pico-8 play session: mixed d-pad (fixed 12-tick cycle), after a click and taps of 🅾, ❎, 🅾+❎, 🅾 in the second before t = 0

[t = 2 s] mixed d-pad (1.2s cycle ×~1): → ← ↑ ↓ + 🅾/❎ taps, ~2s
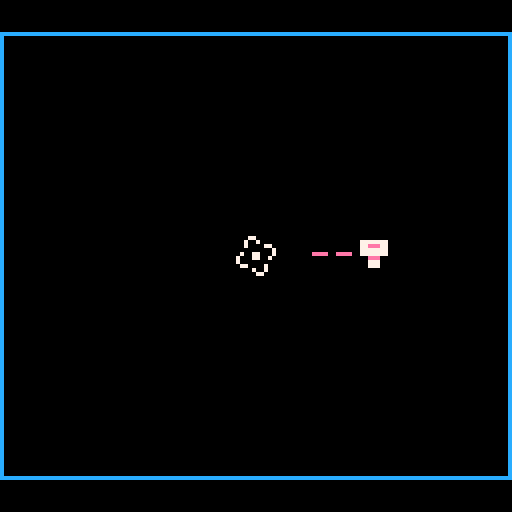
[t = 6 s] mixed d-pad (1.2s cycle ×~5): → ← ↑ ↓ + 🅾/❎ taps, ~6s
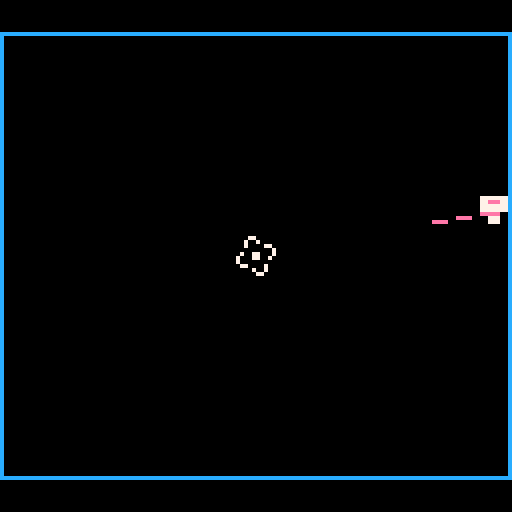
[t = 8 s] mixed d-pad (1.2s cycle ×~6): → ← ↑ ↓ + 🅾/❎ taps, ~8s
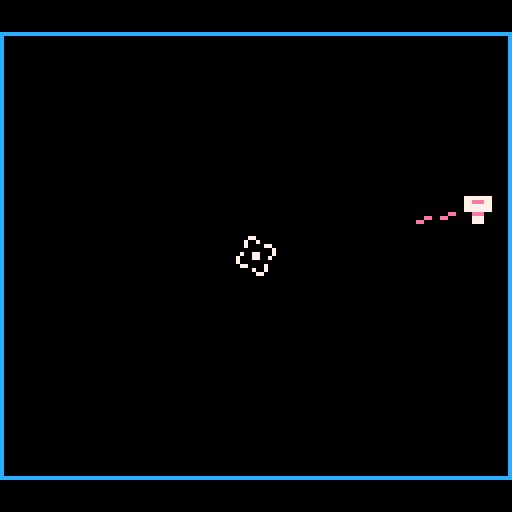

pico-8 cartridge
version 41
__lua__
-- evil egg demake :3 thank you ivysly for the original game

local posx, posy = 64, 64
local speed = 1.2
local bspeed = 0.4

local mx, my = 64, 64

local velx, vely = 0, 0
local accelx, accely = 0, 0
local friction = 0.95

local hatched = false
local hatched_particles_spawned = false

local trails = {}
local trailmeter = 0

local dash_length = 2  -- pixels
local gap_length = 2   -- pixels
local num_dashes = 4   -- how many dashes to draw

local bullets = {}
local btrails = {}

local particles = {}

function _init()
    poke(0x5f2d, 1)
end

-- i wanna thank whoever made this function, i have no idea how it works but it does and i love it
function rspr(s,x,y,a)
    local sx=(s%16)*8
    local sy=flr(s/16)*8
    for i=0,7 do
        for j=0,7 do
            local c=sget(sx+i,sy+j)
            if c!=0 then 
                local dx,dy=i-3.5,j-3.5
                local rx=x+dx*cos(a)+dy*sin(a) 
                local ry=y-dx*sin(a)+dy*cos(a) 
                pset(rx,ry,c)
            end
        end
    end
end

-- thank you charlie omg omg omg
function newtrail(ix,iy,ixv,iyv)
    add(trails,{
        x=ix,
        y=iy,
        xv=ixv,
        yv=iyv,
        life=6,
        draw=function(self)
            self.x+=self.xv
            self.y+=self.yv
            self.life-=1
            if self.life<=0 then
                del(trails,self)
            end
            rectfill(self.x-1,self.y-1,self.x+1,self.y+1,7)
        end
    })
end

function newbtrail(ix,iy)
    add(btrails,{
        x=ix,
        y=iy,
        life=3,
        draw=function(self)
            if self.life==3 then
                color(2)
            else
                color(8)
            end
            rect(self.x,self.y,self.x+1,self.y+1)
            self.life-=1
            if self.life<=0 then
                del(btrails,self)
            end
        end
    })
end

function newbullet(ix,iy,ixv,iyv)
    add(bullets,{
        x=ix,
        y=iy,
        xv=ixv,
        yv=iyv,
        life=100,
        draw=function(self)
            self.x+=self.xv
            self.y+=self.yv
            self.life-=1
            if self.life<=0 then
                del(bullets,self)
            end
            newbtrail(self.x,self.y)
            rect(self.x,self.y,self.x+1,self.y+1,7)
        end
    })
end

-- so this is a bit of a mess but it works and i dont care
function _update()
    for p in all(particles) do
        if p.t>0 then
            p.x+=p.dx
            p.y+=p.dy
            p.t-=1
        end
        p.life-=1
        if p.life<=0 then del(particles,p) end
    end

    if hatched==true and not hatched_particles_spawned then 
        for j=1,8 do
            add(particles,{
                x=posx,y=posy,
                dx=rnd(4)-2,
                dy=rnd(4)-2,
                t=8,
                life=25+flr(rnd(20)),
                col=14
            })
        end
        hatched_particles_spawned = true 
    end

    if not hatched then
        if btn(4) then hatched=true end
    else
        velx += accelx
        vely += accely
        accelx, accely = 0, 0
        velx *= friction
        vely *= friction
        posx += velx
        posy += vely

        if velx > 3 then velx = 3 end
        if velx < -3 then velx = -3 end
        if vely > 3 then vely = 3 end
        if vely < -3 then vely = -3 end

        if btn(4) then
            if btn(0) then velx -= bspeed end
            if btn(1) then velx += bspeed end
            if btn(2) then vely -= bspeed end
            if btn(3) then vely += bspeed end

            if posx<4 then posx=4 velx*=-0.7 end
            if posx>123 then posx=123 velx*=-0.7 end
            if posy<12 then posy=12 vely*=-0.7 end
            if posy>115 then posy=115 vely*=-0.7 end

            trailmeter += abs(velx) + abs(vely)
            if trailmeter >= 6 then
                newtrail(posx, posy, -velx*0.3+(rnd(2)-1), -vely*0.3+(rnd(2)-1))
                trailmeter -= 6
            end
        else
            if btn(0) then posx -= speed end
            if btn(1) then posx += speed end
            if btn(2) then posy -= speed end
            if btn(3) then posy += speed end

            if posx<4 then posx=4 end
            if posx>123 then posx=123 end
            if posy<12 then posy=12 end
            if posy>115 then posy=115 end

            velx, vely = 0, 0
            trailmeter = 0
        end

        mx = stat(32)
        my = stat(33)

        -- read mouse buttons (for single-click shooting)
        mbtnlast = mbtn
        mbtn = stat(34)

        -- single click: left mouse button just pressed this frame
        if (mbtn & 1) == 1 and (mbtnlast & 1) != 1 then
            local aim = atan2(mx - posx, my - posy)
            newbullet(posx, posy, cos(aim) * 4, sin(aim) * 4)
        end
    end
end

-- dont ask me how this works, i have no idea

function _draw()
    cls()
    local x_dist = mx - posx
    local y_dist = my - posy
    local ang = atan2(x_dist, y_dist)
    local endx = posx + cos(ang) * 15
    local endy = posy + sin(ang) * 15

    rect(0, 8, 127, 119, 12)

    for i in all(trails) do
        i.draw(i)
    end

    if not hatched then
        spr(2, posx-3, posy-3)
    else

    for p in all(particles) do
        local c=p.t>0 and 14 or p.col
        pset(p.x,p.y,c)
    end

        -- draw dashed pink line under the player sprite
        local segments = {
            {start_pct=0.0, end_pct=0.2},
            {start_pct=0.4, end_pct=0.6},
            {start_pct=0.8, end_pct=1.0}
        }

        for _, seg in ipairs(segments) do
            local x1 = posx + seg.start_pct * (endx - posx)
            local y1 = posy + seg.start_pct * (endy - posy)
            local x2 = posx + seg.end_pct   * (endx - posx)
            local y2 = posy + seg.end_pct   * (endy - posy)
            line(x1, y1, x2, y2, 14)
        end

        -- draw player sprite on top of the line
        spr(1, posx-3, posy-3)

        -- draw cursor
        rspr(0, mx, my, t())

        for i in all (btrails) do i.draw(i) end
        for i in all (bullets) do i.draw(i) end
    end
end
__gfx__
77700777777777700077e0000aaaaa008ccccc8800000000880000880077770007700770006666000777777000ee200000111100022222200009900009090900
7000000777eee770077eee00aaaaaaa0ccccccc8000cc000880cc088000770007700007706777760078888700ee2220001000010222222220008800098888890
7000000777777770eeeee7e0a88a88a0c00c00c0008cc8000c0cc0c00077770077777777677777767777777722222e201c0000c1222222220088880008898800
0007700077777770eeeee770a88a88a0c00c00c008888880077777700007700077700777677777767777777722222ee0c0c00c0c222222229888888998999890
0007700000eee00077eeee70aaaaaaaacccccccc888888880888888000cccc00777777776771177677777777ee2222e01c0000c1111122229888888908898800
7000000700777000777eeee0aaaaaaaacccccccc88000088007777000cccccc7077887706710017677777777eee2222010000001112211110088880098888890
7000000700777000077eee00aaaaaaaacccccccc880000880cccccc00cccccc78808808806100160000000000ee2220001000010001111000008800009090900
7770077700000000000000000a0a0a0a08080808088888800cc00cc00770000080088008000110000cccccc00000000000111100001111000009900000000000
999900000111100000aaaa00009999905550055500aa0aaa007700000008800000cccc000a900a90000b0b0088088088000880000000eee002c2000000077700
929800001000010000a00a0009999999222552220aaa0000077e0e0000aaaa000c1010c0a998a99800bbb0008aaaaaa80aa22aa0000ec7ce2202200000072700
999890001808010000aaaa0009aaaaa982855288000000aaeee007e00aaaaaa0c100000ca998a99800b0bb000a0000a0a88aa889000ecc7ec000cc0000072700
9888990010808100000aa00009aaaaa982855288aa0000aae00e00700aaaaaa0c008881c999899980000bb0089090098a88aa889000eccce220220c000077700
0099899911111100008888009999999922255222a000000a70eee07008888880c100000c99989998022bb2208999999809899890000eccce02c200c200777720
00099109011110000888888a99999999288288280a090a00707e0ee0aaaaaaaac000001c9998999822bbbb2202888820020220200000eee00000202007777720
00009000100001000888888a99999999288288280a888a00077eee00000000000c0101c099989998220bb02282022028aaaaaaaaeeeeeeee0002020277777722
00009900011110000aa00000909090900555555000080000000000000008800000cccc0008800880022222208808808899999999eeeeeeee0000002077777222
bbbbbbbbeeeeeeee88888888ccccccccaaaaaaaa0ee00e80999999990b0bb0b0bb00bb0000000000900000000077070000000000000000000000000000000000
b003b30be002e0ee80000008c0000ccca00a900ae888888890000009bb0bb0bb0bbb0b000cccccc0998899990077070000000000000000000000000000000000
b00000bbe000000e80088008c00ccccca000000a88088888909a9a09bbb00bbb00b0000001cccdd1880089090077770000000000000000000000000000000000
bb0bbbbbe2e02eee80888808c0011c0ca90aa0aa80888882909a9a09000bb000bbbb00b0c1ccc101809908900077770000000000000000000000000000000000
b30333b322e02ee2208888021ccc1c019a0990998888888290aaaa09bb0000bb00bbbb00c1ccc101880089090077770000000000000000000000000000000000
300000b32000000220222202101c000190000009088888209099990900b00b0000bbbb000cccc11198889999eeeeeeee00000000000000000000000000000000
3003b3032002e02220888802110c00019009a00900888200900000090bb00bb000b00b000111111080000000eeeeeeee00000000000000000000000000000000
333333332222222222222222111111119999999900022000999999990000000000000000000000000000000000eeee0000000000000000000000000000000000
77777777707777700777707777777770777777777000000077777777700000777700000000007777000000000000000000000000000000000000000000000000
70000000707000700700707000000070700000007000000070000000700077000077770000770000777700000000000000000000000000000000000000000000
07000777700700700707000700000700070000070000000007000777700700000000070007000000000700000000000000000000000000000000000000000000
07000700700700077007000070007000007000700000000007000700700700077770700007000777707000000000000000000000000000000000000000000000
07000700000700077007000070007000007000700000000007000700000700070077000007000700770000000000000000000000000000000000000000000000
07000700700070070070000070007000007000700000000007000700707000700700000070007007000000000000000000000000000000000000000000000000
07000777700070070070000070007000007000700000000007000777707000700000000070007000000000000000000000000000000000000000000000000000
07000000700070000070000070007000007000700000000007000000707000700777770070007007777700000000000000000000000000000000000000000000
07000000700007000700000070007000007000700000000007000000707000700700070070007007000700000000000000000000000000000000000000000000
07000777700007000700000070007000007000700000000007000777707000700070070070007000700700000000000000000000000000000000000000000000
07000700700007000700000070007000007000700000700007000700707000700070070070007000700700000000000000000000000000000000000000000000
07000700000007000700000070007000007000700007700007000700000700770070070007007700700700000000000000000000000000000000000000000000
07000700700000707000000070007000007000777770700007000700700700077700070007000777000700000000000000000000000000000000000000000000
07000777700000707000000700000700070000000000700007000777700700000000070007000000000700000000000000000000000000000000000000000000
70000000700000707000007000000070700000000000700070000000700077000077770000770000777700000000000000000000000000000000000000000000
77777777700000070000007777777770777777777777700077777777700000777700070000007777000700000000000000000000000000000000000000000000
